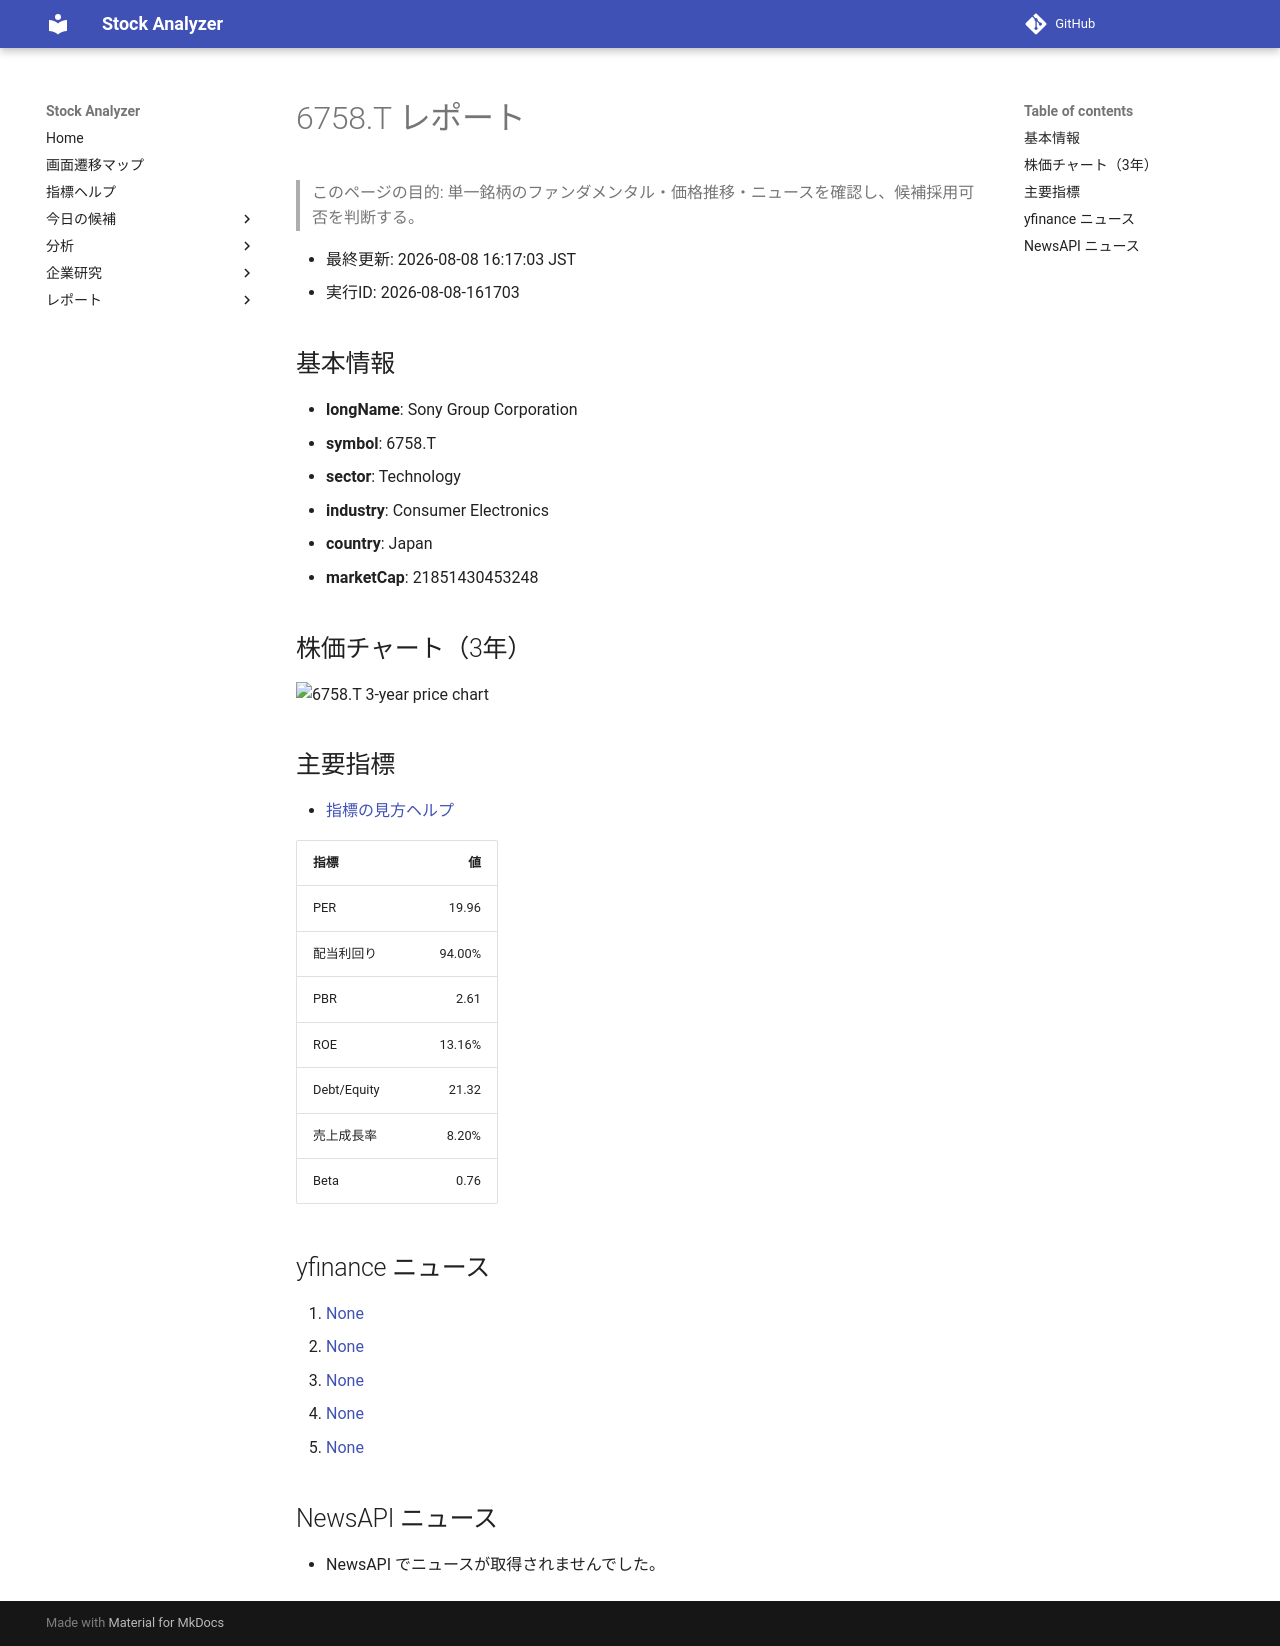

repository: Yumi-note/Making-APP · page: stocks/2026-08-08/161703/6758_T/index.html · generator: mkdocs

# 6758.T レポート

> このページの目的: 単一銘柄のファンダメンタル・価格推移・ニュースを確認し、候補採用可否を判断する。

- 最終更新: 2026-08-08 16:17:03 JST
- 実行ID: 2026-08-08-161703

## 基本情報

- **longName**: Sony Group Corporation
- **symbol**: 6758.T
- **sector**: Technology
- **industry**: Consumer Electronics
- **country**: Japan
- **marketCap**: 21851430453248

## 株価チャート（3年）

![6758.T 3-year price chart](6758_T_3y.png)

## 主要指標

- [指標の見方ヘルプ](../../../../indicators.md)

| 指標 | 値 |
|---|---:|
| PER | 19.96 |
| 配当利回り | 94.00% |
| PBR | 2.61 |
| ROE | 13.16% |
| Debt/Equity | 21.32 |
| 売上成長率 | 8.20% |
| Beta | 0.76 |

## yfinance ニュース

1. [None](None)
2. [None](None)
3. [None](None)
4. [None](None)
5. [None](None)

## NewsAPI ニュース

- NewsAPI でニュースが取得されませんでした。
